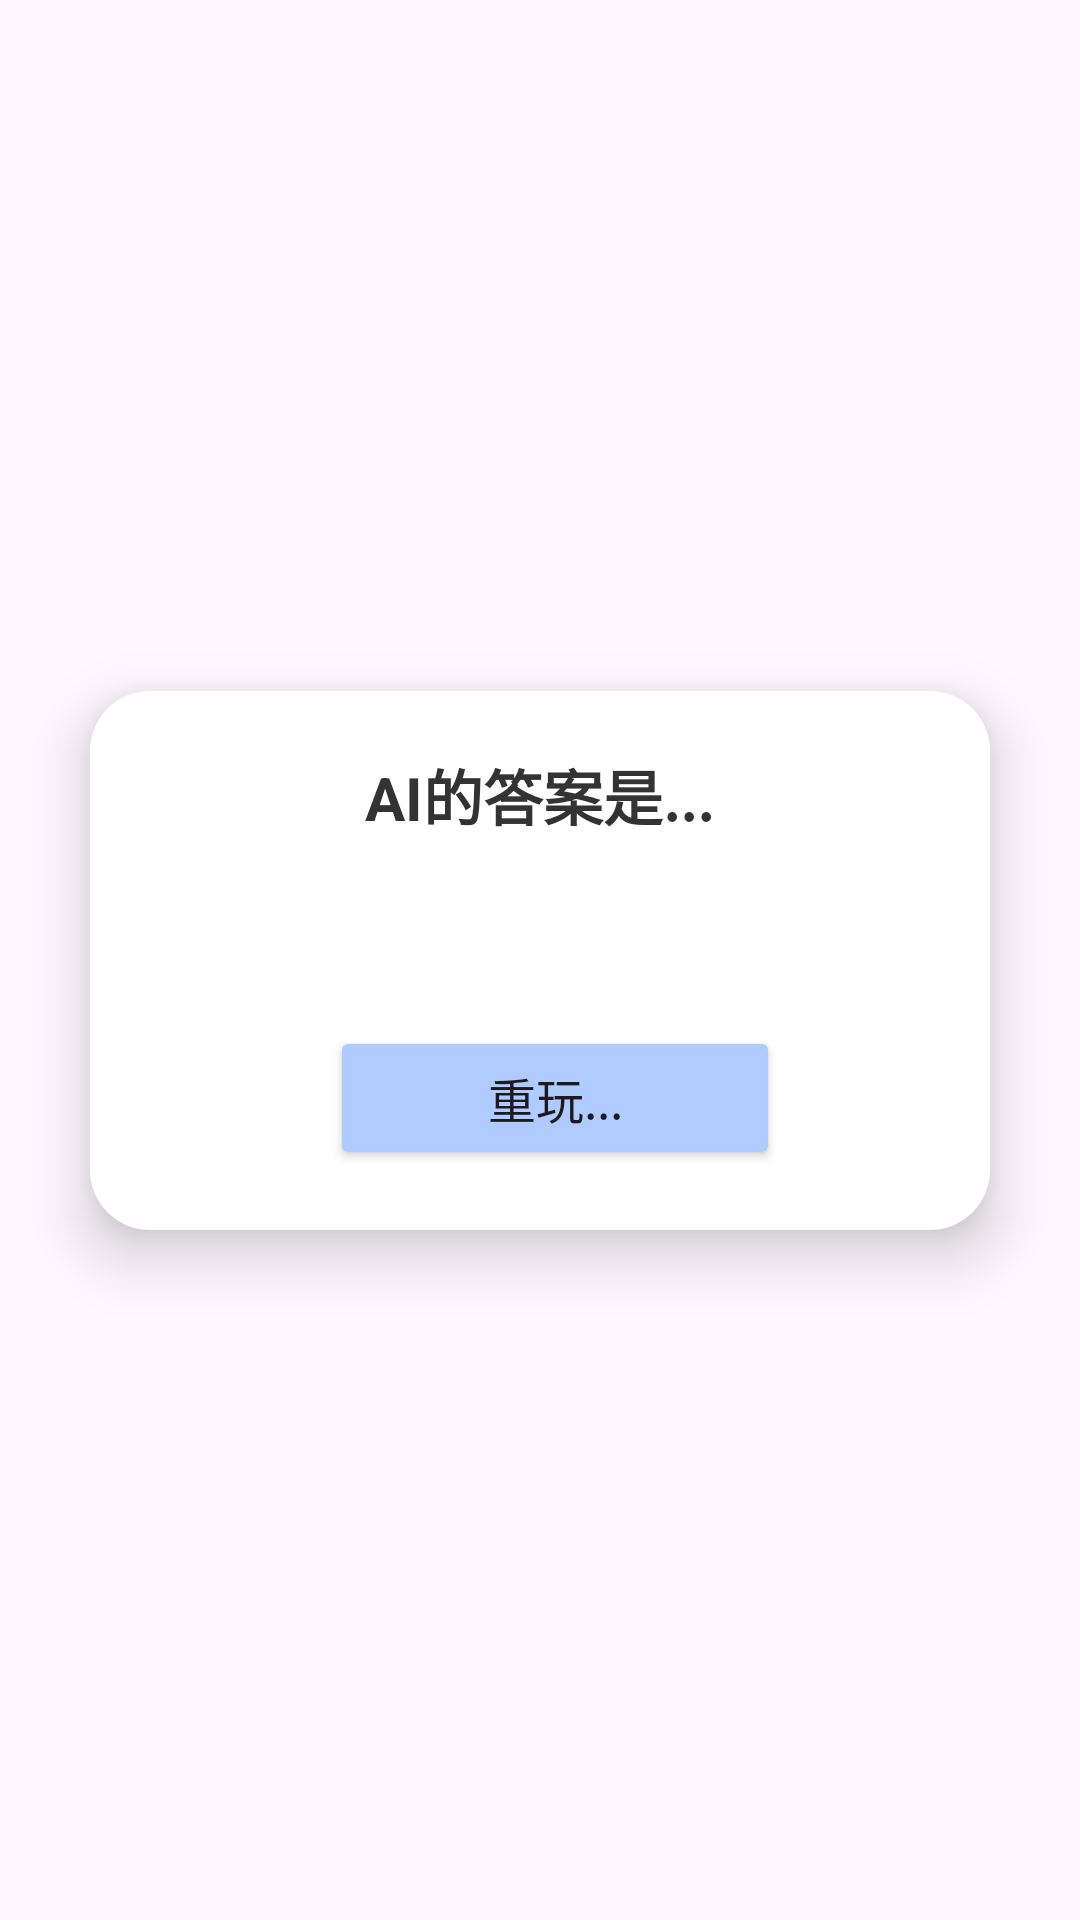

Produce the Android XML layout that renders to this screen, including the resource entries it uses.
<!-- AndroidManifest.xml: application theme Theme.Guess_what_ai -->
<!-- res/layout/dialog_result.xml -->
<?xml version="1.0" encoding="utf-8"?>
<androidx.constraintlayout.widget.ConstraintLayout xmlns:android="http://schemas.android.com/apk/res/android"
    xmlns:app="http://schemas.android.com/apk/res-auto"
    android:layout_width="match_parent"
    android:layout_height="match_parent">

    <LinearLayout
        android:layout_width="300dp"
        android:layout_height="wrap_content"
        android:orientation="vertical"
        android:padding="20dp"
        android:gravity="center"
        android:layout_margin="20dp"
        android:background="@drawable/popup_background"
        android:elevation="12dp"
        app:layout_constraintTop_toTopOf="parent"
        app:layout_constraintBottom_toBottomOf="parent"
        app:layout_constraintStart_toStartOf="parent"
        app:layout_constraintEnd_toEndOf="parent">

        <TextView
            android:id="@+id/textAIAnsTitle"
            android:layout_width="wrap_content"
            android:layout_height="wrap_content"
            android:layout_gravity="center"
            android:text="AI的答案是..."
            android:textColor="#333333"
            android:textSize="20sp"
            android:textStyle="bold" />

        <TextView
            android:id="@+id/textAIAns"
            android:layout_width="wrap_content"
            android:layout_height="wrap_content"
            android:layout_gravity="center"
            android:layout_marginTop="10dp"
            android:textColor="#555555"
            android:textSize="24sp"
            android:textStyle="bold" />

        <LinearLayout
            android:layout_width="match_parent"
            android:layout_height="wrap_content"
            android:gravity="center"
            android:orientation="horizontal"
            android:layout_marginTop="20dp">

            <View
                android:layout_width="10dp"
                android:layout_height="0dp" />

            <Button
                android:id="@+id/buttonRetry"
                android:layout_width="150dp"
                android:layout_height="48dp"
                android:backgroundTint="#AFCBFF"
                android:text="重玩..."
                android:textSize="16sp" />
        </LinearLayout>

    </LinearLayout>

</androidx.constraintlayout.widget.ConstraintLayout>
<!-- resources referenced by this layout -->
<resources>
  <!-- drawable popup_background (drawable) -->
  <?xml version="1.0" encoding="utf-8"?>
  <shape xmlns:android="http://schemas.android.com/apk/res/android">
      <solid android:color="#FFFFFF" />
      <corners android:radius="20dp" />
      <padding
          android:left="10dp"
          android:top="10dp"
          android:right="10dp"
          android:bottom="10dp" />
  </shape>
  <style name="Theme.Guess_what_ai" parent="Base.Theme.Guess_what_ai" />
  <style name="Base.Theme.Guess_what_ai" parent="Theme.Material3.DayNight.NoActionBar">
          
          
      </style>
</resources>
